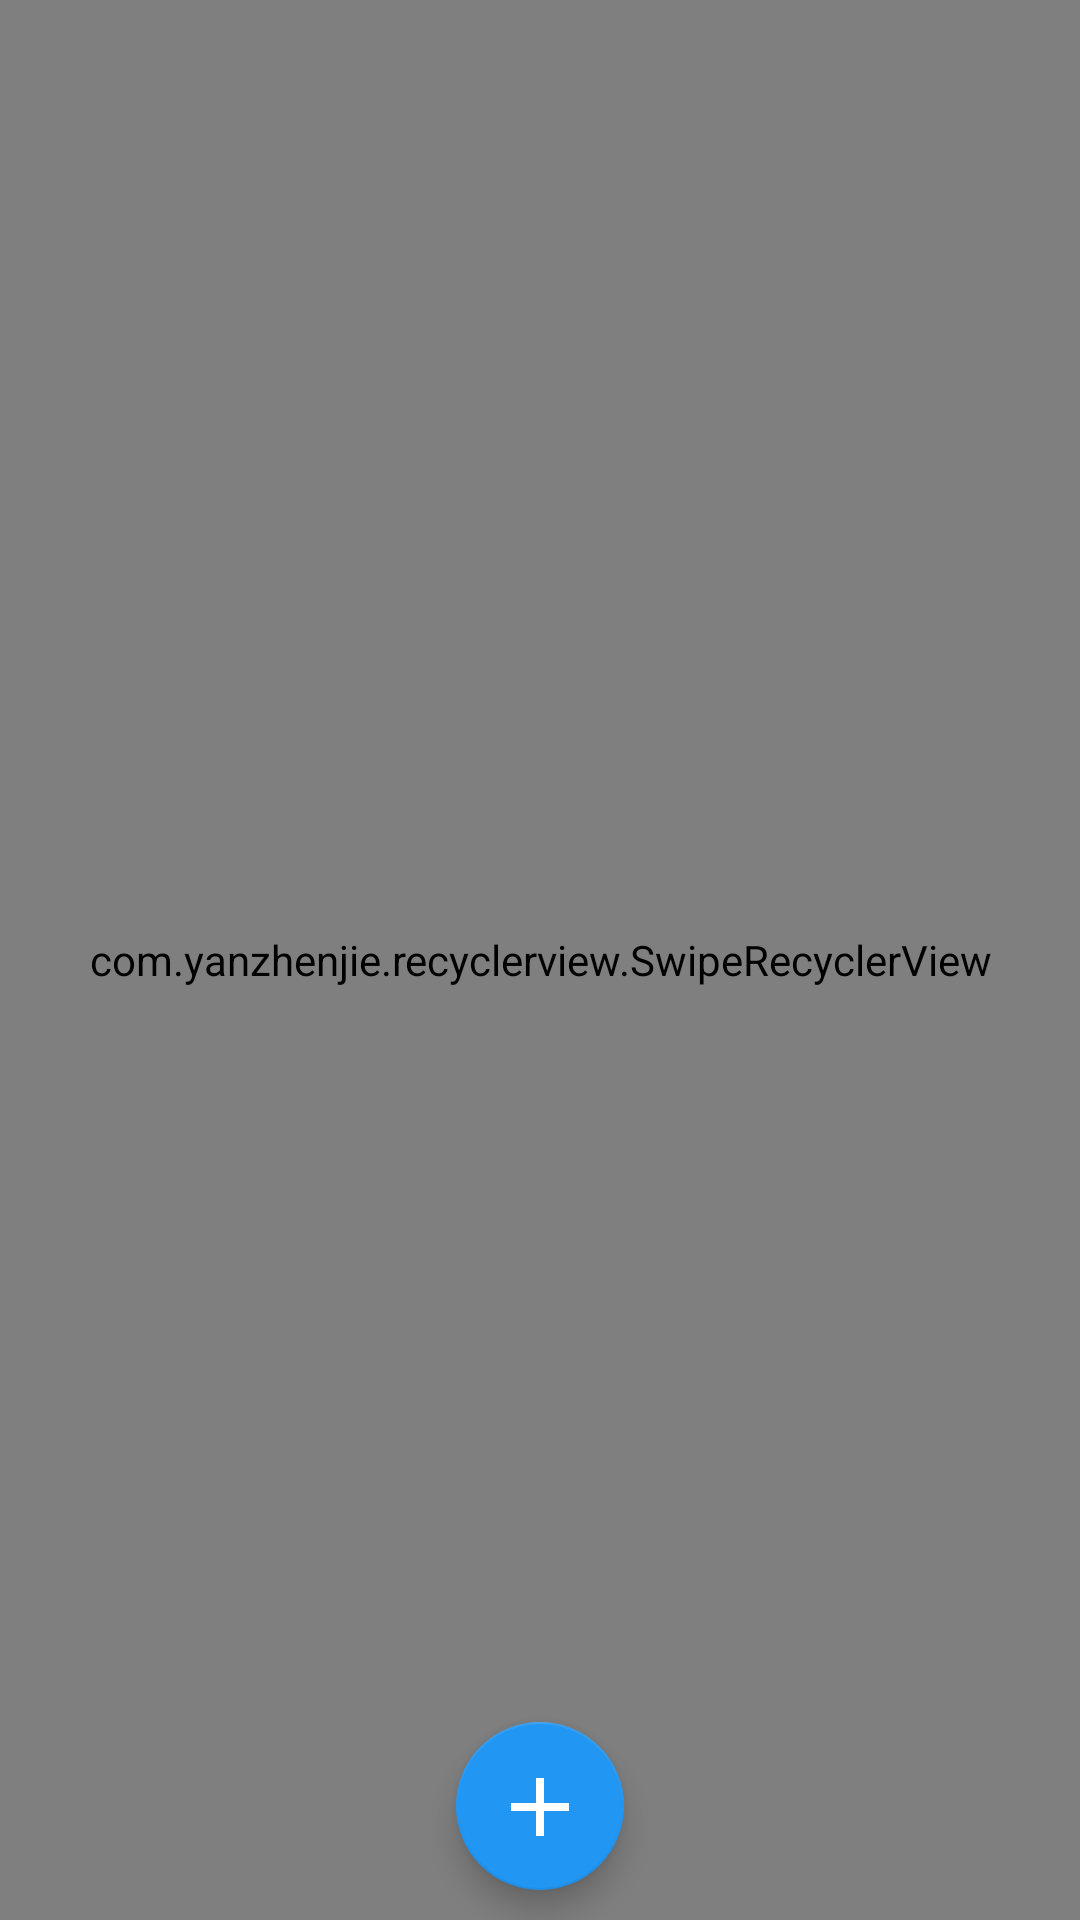

This screen was rendered from an Android layout file. Write that file and the resources it references.
<!-- AndroidManifest.xml: application theme FullScreenStyle -->
<!-- res/layout/activity_sort_list.xml -->
<?xml version="1.0" encoding="utf-8"?>
<RelativeLayout xmlns:android="http://schemas.android.com/apk/res/android"
	xmlns:app="http://schemas.android.com/apk/res-auto"
	android:layout_width="match_parent"
	android:layout_height="match_parent">

	<com.yanzhenjie.recyclerview.SwipeRecyclerView
		android:id="@+id/rv_sort_list"
		android:layout_width="match_parent"
		android:layout_height="match_parent"/>

	<com.google.android.material.floatingactionbutton.FloatingActionButton
		android:id="@+id/id_btn_add_sort"
		android:layout_width="64dp"
		android:layout_height="64dp"
		android:layout_alignParentBottom="true"
		android:layout_centerHorizontal="true"
		android:layout_margin="10dp"
		android:src="@drawable/ic_add_white_24dp"/>

</RelativeLayout>
<!-- resources referenced by this layout -->
<resources>
  <!-- drawable ic_add_white_24dp: png bitmap (drawable-xxhdpi, 138 bytes) -->
  <style name="FullScreenStyle" parent="Theme.AppCompat.Light.NoActionBar">
          <item name="android:windowNoTitle">true</item>
          <item name="windowActionBar">false</item>
          <item name="android:windowFullscreen">true</item>
          <item name="colorPrimary">@color/colorPrimary</item>
          <item name="colorPrimaryDark">@color/colorPrimaryDark</item>
          <item name="colorAccent">@color/colorAccent</item>
      </style>
  <color name="colorPrimary">#2196f3</color>
  <color name="colorPrimaryDark">#2196f3</color>
  <color name="colorAccent">#2196f3</color>
</resources>
